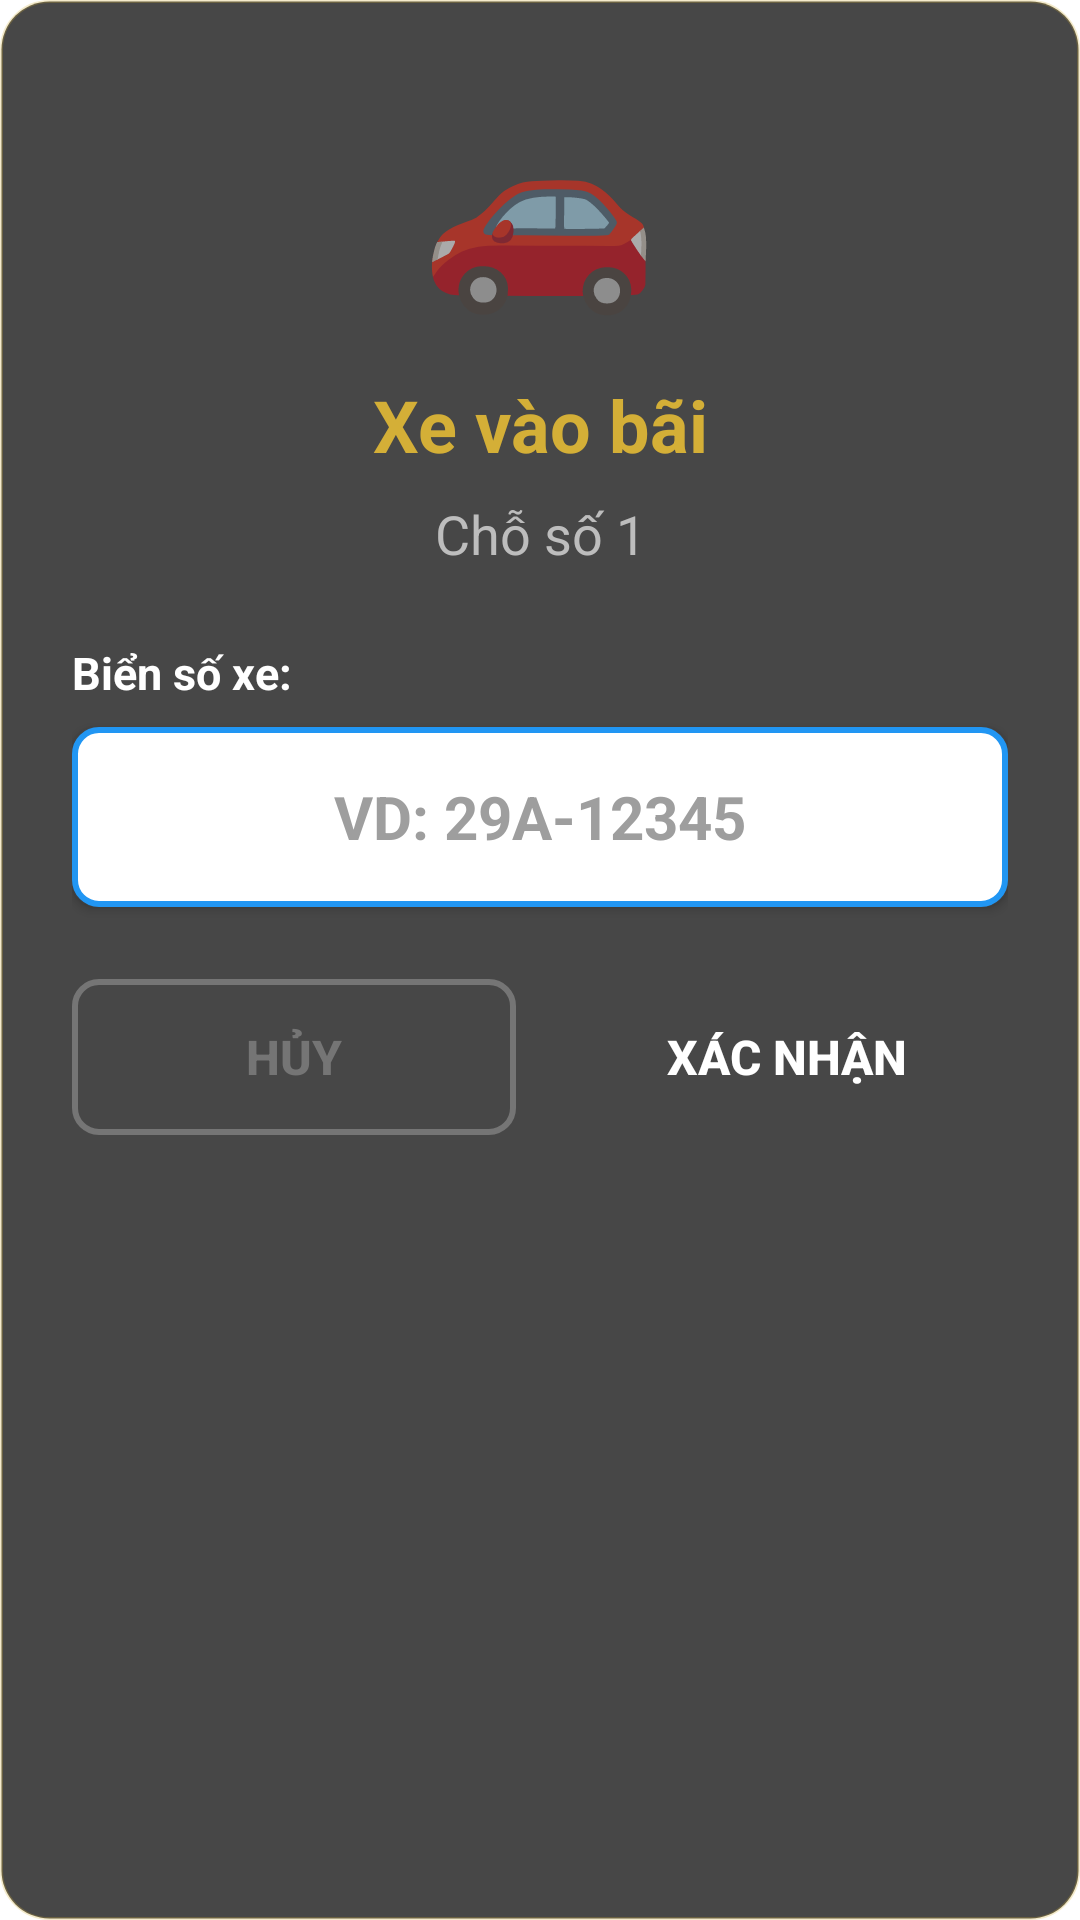

Produce the Android XML layout that renders to this screen, including the resource entries it uses.
<!-- AndroidManifest.xml: application theme Theme.AstraPark -->
<!-- res/layout/dialog_nhap_bien_so.xml -->
<?xml version="1.0" encoding="utf-8"?>
<LinearLayout xmlns:android="http://schemas.android.com/apk/res/android"
    android:layout_width="match_parent"
    android:layout_height="wrap_content"
    android:orientation="vertical"
    android:padding="24dp"
    android:background="@drawable/bg_card_luxury"
    android:minWidth="320dp">

    
    <TextView
        android:layout_width="wrap_content"
        android:layout_height="wrap_content"
        android:layout_gravity="center"
        android:text="🚗"
        android:textSize="64sp"
        android:layout_marginBottom="16dp"/>

    
    <TextView
        android:id="@+id/tvTitle"
        android:layout_width="match_parent"
        android:layout_height="wrap_content"
        android:text="Xe vào bãi"
        android:textSize="24sp"
        android:textStyle="bold"
        android:textColor="@color/vang_gold"
        android:gravity="center"
        android:layout_marginBottom="8dp"/>

    
    <TextView
        android:id="@+id/tvSlotNumber"
        android:layout_width="match_parent"
        android:layout_height="wrap_content"
        android:text="Chỗ số 1"
        android:textSize="18sp"
        android:textColor="#BDBDBD"
        android:gravity="center"
        android:layout_marginBottom="24dp"/>

    
    <TextView
        android:layout_width="match_parent"
        android:layout_height="wrap_content"
        android:text="Biển số xe:"
        android:textSize="15sp"
        android:textStyle="bold"
        android:textColor="@color/trang_tinh_khiet"
        android:layout_marginBottom="8dp"/>

    
    <EditText
        android:id="@+id/edtBienSo"
        android:layout_width="match_parent"
        android:layout_height="60dp"
        android:hint="VD: 29A-12345"
        android:inputType="textCapCharacters"
        android:maxLength="15"
        android:textSize="20sp"
        android:textStyle="bold"
        android:textColor="#212121"
        android:textColorHint="#9E9E9E"
        android:gravity="center"
        android:background="@drawable/edittext_border"
        android:paddingStart="16dp"
        android:paddingEnd="16dp"
        android:layout_marginBottom="24dp"
        android:elevation="2dp"/>

    
    <LinearLayout
        android:layout_width="match_parent"
        android:layout_height="wrap_content"
        android:orientation="horizontal"
        android:weightSum="2">

        <Button
            android:id="@+id/btnHuy"
            android:layout_width="0dp"
            android:layout_height="52dp"
            android:layout_weight="1"
            android:text="HỦY"
            android:textSize="16sp"
            android:textStyle="bold"
            android:textColor="#757575"
            android:background="@drawable/button_outline"
            android:layout_marginEnd="8dp"/>

        <Button
            android:id="@+id/btnXacNhan"
            android:layout_width="0dp"
            android:layout_height="52dp"
            android:layout_weight="1"
            android:text="XÁC NHẬN"
            android:textSize="16sp"
            android:textStyle="bold"
            android:textColor="@android:color/white"
            android:background="@drawable/button_primary"
            android:layout_marginStart="8dp"/>

    </LinearLayout>

</LinearLayout>
<!-- resources referenced by this layout -->
<resources>
  <color name="trang_tinh_khiet">#FFFFFF</color>
  <color name="vang_gold">#D4AF37</color>
  <!-- drawable bg_card_luxury (drawable) -->
  <?xml version="1.0" encoding="utf-8"?>
  <shape xmlns:android="http://schemas.android.com/apk/res/android">
      <solid android:color="#CC1A1A1A"/>
      <corners android:radius="16dp"/>
      <stroke
          android:width="1dp"
          android:color="#40D4AF37"/>
  </shape>
  <!-- drawable button_outline (drawable) -->
  <?xml version="1.0" encoding="utf-8"?>
  <shape xmlns:android="http://schemas.android.com/apk/res/android">
      <solid android:color="@android:color/transparent"/>
      <stroke
          android:width="2dp"
          android:color="#757575"/>
      <corners android:radius="8dp"/>
  </shape>
  <!-- drawable edittext_border (drawable) -->
  <?xml version="1.0" encoding="utf-8"?>
  <shape xmlns:android="http://schemas.android.com/apk/res/android">
      <solid android:color="@android:color/white"/>
      <stroke
          android:width="2dp"
          android:color="#2196F3"/>
      <corners android:radius="8dp"/>
      <padding
          android:left="16dp"
          android:right="16dp"
          android:top="8dp"
          android:bottom="8dp"/>
  </shape>
  <style name="Theme.AstraPark" parent="Theme.MaterialComponents.DayNight.NoActionBar">
          <item name="colorPrimary">@color/vang_gold</item>
          <item name="colorPrimaryVariant">@color/vang_gold_dam</item>
          <item name="colorOnPrimary">@color/den_sang_trong</item>
  
          <item name="colorSecondary">@color/xanh_navy</item>
          <item name="colorSecondaryVariant">@color/xanh_navy</item>
          <item name="colorOnSecondary">@color/trang_tinh_khiet</item>
  
          <item name="android:statusBarColor">@color/trong_suot</item>
          <item name="android:navigationBarColor">@color/den_sang_trong</item>
          <item name="android:windowLightStatusBar">false</item>
      </style>
  <color name="vang_gold_dam">#B8941E</color>
  <color name="den_sang_trong">#1A1A1A</color>
  <color name="xanh_navy">#0A2463</color>
  <color name="trong_suot">#00000000</color>
</resources>
